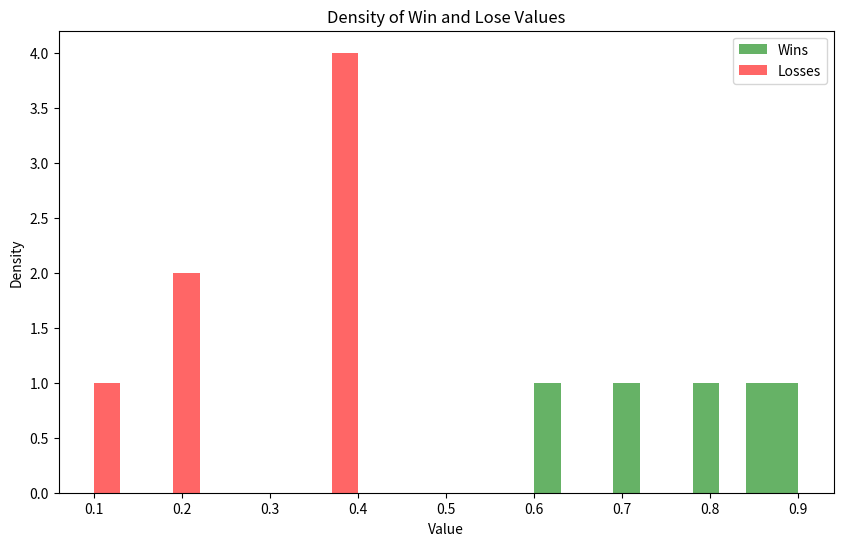

Here is the Python script that generated this plot:
# %%
import matplotlib.pyplot as plt

# Sample data for wins and losses (different lengths)
wins = [0.8, 0.6, 0.9, 0.7, 0.85]  # Replace with your win array
loses = [0.2, 0.4, 0.1, 0.2, 0.4, 0.4, 0.4]  # Replace with your lose array

# Create the plot
plt.figure(figsize=(10, 6))

# Plot density for wins (normalized histogram)
plt.hist(wins, bins=10, density=False, alpha=0.6, color="green", label="Wins")

# Plot density for losses (normalized histogram)
plt.hist(loses, bins=10, density=False, alpha=0.6, color="red", label="Losses")

# Add labels and title
plt.xlabel("Value")
plt.ylabel("Density")
plt.title("Density of Win and Lose Values")

# Add a legend to distinguish between wins and losses
plt.legend()

# Display the plot
plt.show()
